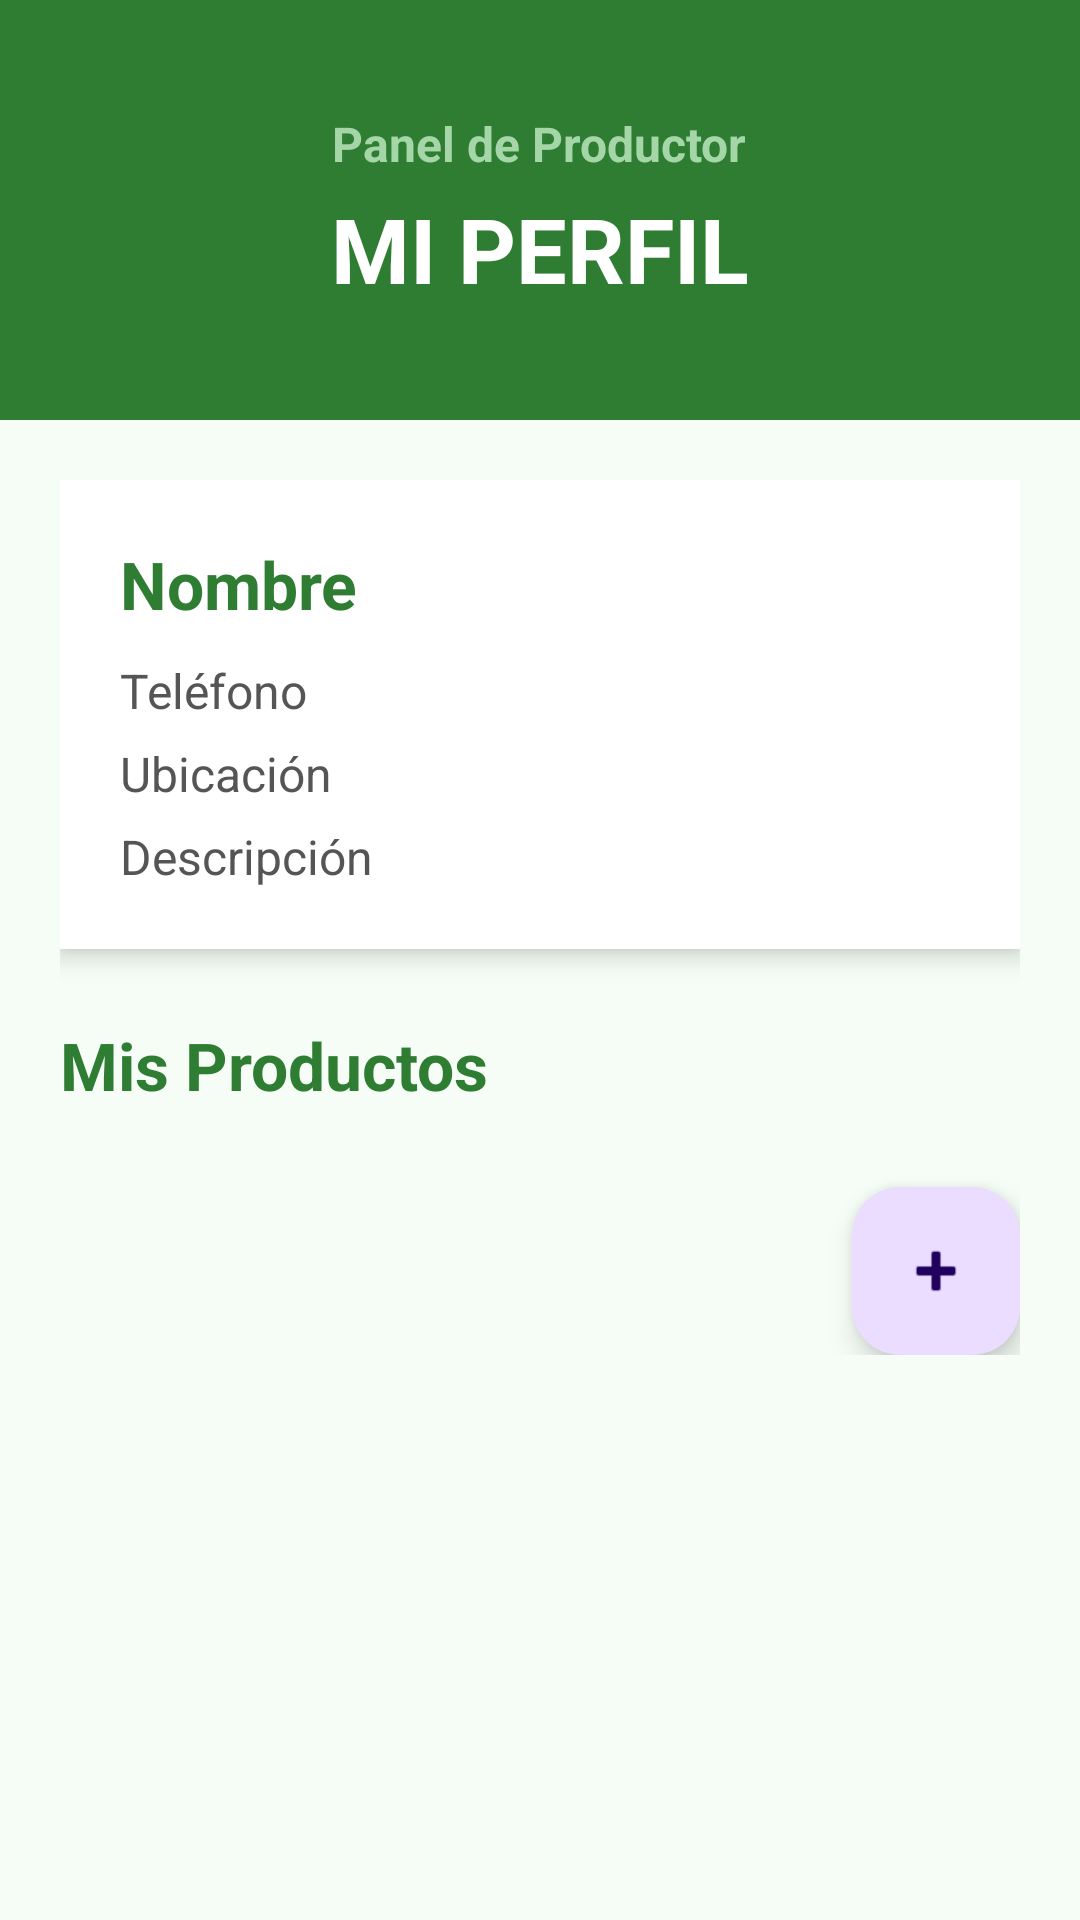

Android layout source for this screen:
<!-- AndroidManifest.xml: application theme Theme.Agromexiquense -->
<!-- res/layout/fragment_perfil_productor.xml -->
<?xml version="1.0" encoding="utf-8"?>
<androidx.core.widget.NestedScrollView
    xmlns:android="http://schemas.android.com/apk/res/android"
    xmlns:app="http://schemas.android.com/apk/res-auto"
    android:layout_width="match_parent"
    android:layout_height="match_parent"
    android:fillViewport="true"
    android:background="#F5FDF6">

    <LinearLayout
        android:layout_width="match_parent"
        android:layout_height="wrap_content"
        android:orientation="vertical">

        
        <LinearLayout
            android:layout_width="match_parent"
            android:layout_height="140dp"
            android:background="@color/verde"
            android:gravity="center"
            android:orientation="vertical">

            <TextView
                android:layout_width="wrap_content"
                android:layout_height="wrap_content"
                android:text="@string/pa"
                android:textColor="#A5D6A7"
                android:textSize="16sp"
                android:textStyle="bold"/>

            <TextView
                android:layout_width="wrap_content"
                android:layout_height="wrap_content"
                android:text="@string/mi"
                android:textColor="#FFFFFF"
                android:textSize="30sp"
                android:textStyle="bold"
                android:layout_marginTop="4dp"/>

        </LinearLayout>

        
        <LinearLayout
            android:layout_width="match_parent"
            android:layout_height="wrap_content"
            android:orientation="vertical"
            android:padding="20dp">

            
            <LinearLayout
                android:layout_width="match_parent"
                android:layout_height="wrap_content"
                android:orientation="vertical"
                android:background="#FFFFFF"
                android:padding="20dp"
                android:elevation="5dp">

                <TextView
                    android:id="@+id/txtNombre"
                    android:layout_width="match_parent"
                    android:layout_height="wrap_content"
                    android:text="@string/no"
                    android:textColor="#2E7D32"
                    android:textSize="22sp"
                    android:textStyle="bold"/>

                <TextView
                    android:id="@+id/txtTelefono"
                    android:layout_width="match_parent"
                    android:layout_height="wrap_content"
                    android:text="@string/te"
                    android:textSize="16sp"
                    android:textColor="#555555"
                    android:layout_marginTop="10dp"/>

                <TextView
                    android:id="@+id/txtUbicacion"
                    android:layout_width="match_parent"
                    android:layout_height="wrap_content"
                    android:text="@string/ubi"
                    android:textSize="16sp"
                    android:textColor="#555555"
                    android:layout_marginTop="6dp"/>

                <TextView
                    android:id="@+id/txtDescripcion"
                    android:layout_width="match_parent"
                    android:layout_height="wrap_content"
                    android:text="@string/Descripción"
                    android:textSize="16sp"
                    android:textColor="#555555"
                    android:layout_marginTop="6dp"/>

            </LinearLayout>

            
            <TextView
                android:layout_width="wrap_content"
                android:layout_height="wrap_content"
                android:text="@string/Mis"
                android:textColor="#2E7D32"
                android:textSize="22sp"
                android:textStyle="bold"
                android:layout_marginTop="24dp"
                android:layout_marginBottom="10dp"/>

            
            <androidx.recyclerview.widget.RecyclerView
                android:id="@+id/recyclerProductos"
                android:layout_width="match_parent"
                android:layout_height="wrap_content"
                android:nestedScrollingEnabled="false"/>

            
            <com.google.android.material.floatingactionbutton.FloatingActionButton
                android:id="@+id/fabAgregar"
                android:layout_width="wrap_content"
                android:layout_height="wrap_content"
                android:layout_gravity="end"
                android:layout_marginTop="16dp"
                android:src="@android:drawable/ic_input_add"
                android:contentDescription="Agregar producto"/>

        </LinearLayout>

    </LinearLayout>

</androidx.core.widget.NestedScrollView>
<!-- resources referenced by this layout -->
<resources>
  <color name="verde">#2E7D32</color>
  <string name="Mis">Mis Productos</string>
  <string name="mi">MI PERFIL</string>
  <string name="no">Nombre</string>
  <string name="pa">Panel de Productor</string>
  <string name="te">Teléfono</string>
  <string name="ubi">Ubicación</string>
  <style name="Theme.Agromexiquense" parent="Theme.Material3.DayNight.NoActionBar">
  
          
          <item name="colorPrimary">#4CAF50</item>
  
          
          <item name="colorOnPrimary">#FFFFFF</item>
  
          
          <item name="android:statusBarColor">#7A8F63</item>
  
      </style>
</resources>
